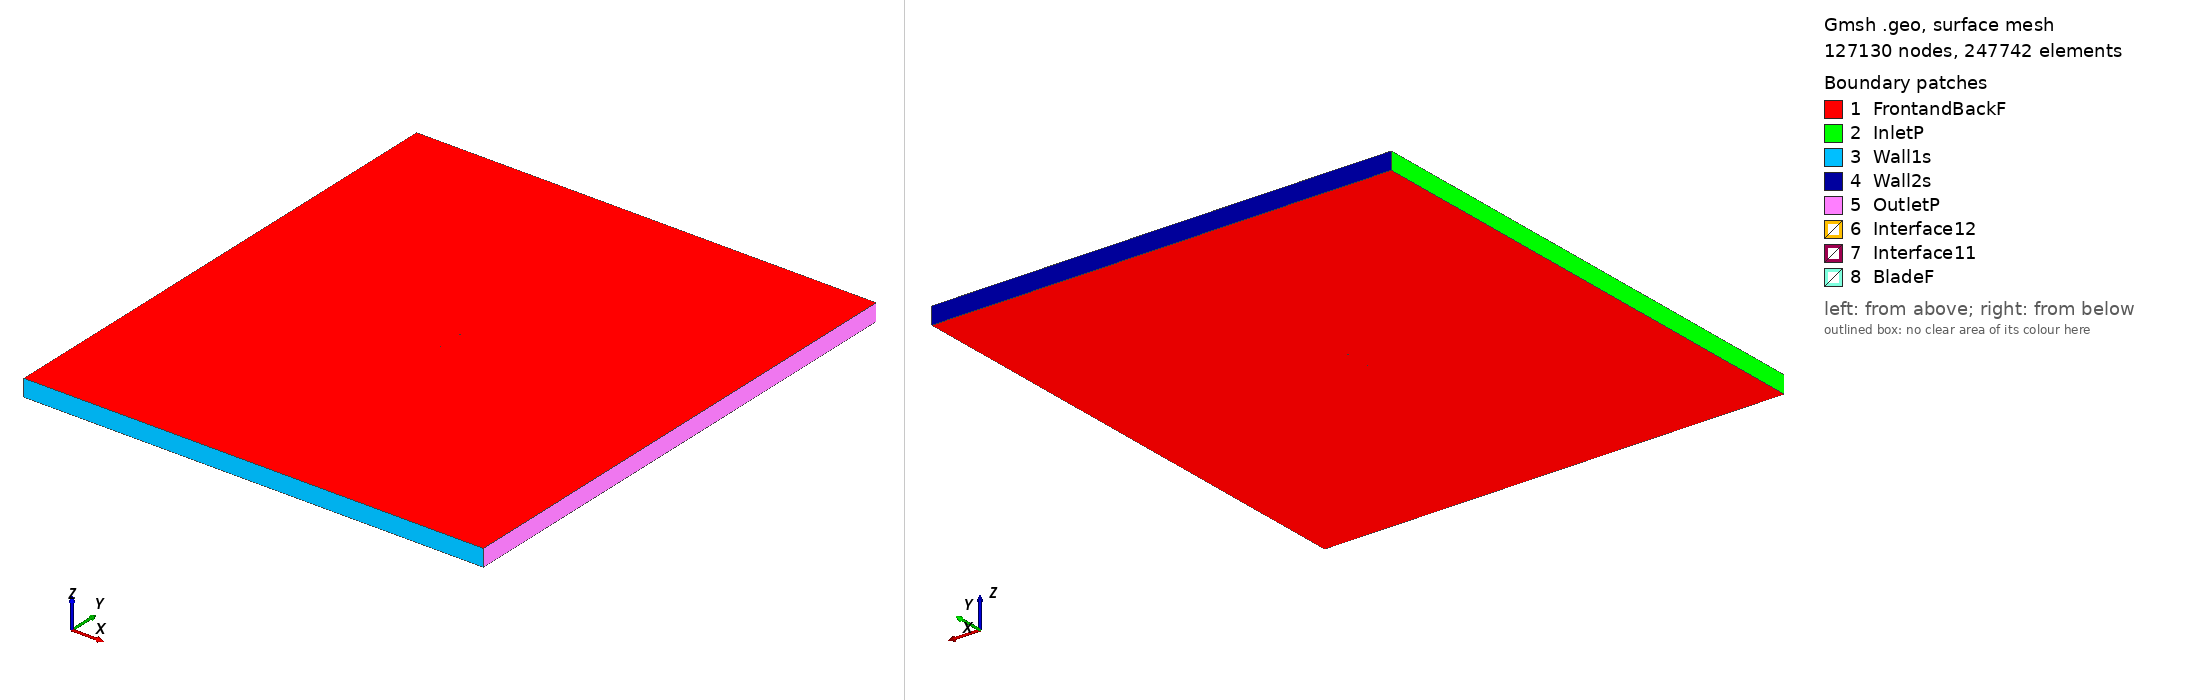

Gmsh geometry script, surface-meshed: 127130 nodes, 247742 surface elements. Boundary patches (legend numbers): 1 FrontandBackF, 2 InletP, 3 Wall1s, 4 Wall2s, 5 OutletP, 6 Interface12, 7 Interface11, 8 BladeF. Left view from above one corner, right view from below the opposite corner. Legend entries are the model's physical surfaces. The drawing asked Gmsh for element sizes between 1% and 20% of the model's largest extent; the script's own settings can give other sizes.

=== eh2510_tsr_2.9222_aoa_2.8722.geo (drawn) ===
SetFactory("OpenCASCADE");

Point(1) = {0.074871, 0.739209, 0, 1.0};
Point(2) = {0.071623, 0.739071, 0, 1.0};
Point(3) = {0.067642, 0.738887, 0, 1.0};
Point(4) = {0.063660, 0.738680, 0, 1.0};
Point(5) = {0.059677, 0.738452, 0, 1.0};
Point(6) = {0.055693, 0.738204, 0, 1.0};
Point(7) = {0.051708, 0.737939, 0, 1.0};
Point(8) = {0.047723, 0.737660, 0, 1.0};
Point(9) = {0.043737, 0.737373, 0, 1.0};
Point(10) = {0.039750, 0.737075, 0, 1.0};
Point(11) = {0.035763, 0.736769, 0, 1.0};
Point(12) = {0.031776, 0.736456, 0, 1.0};
Point(13) = {0.027788, 0.736138, 0, 1.0};
Point(14) = {0.019813, 0.735499, 0, 1.0};
Point(15) = {0.011839, 0.734879, 0, 1.0};
Point(16) = {0.003867, 0.734304, 0, 1.0};
Point(17) = {-0.004101, 0.733812, 0, 1.0};
Point(18) = {-0.012062, 0.733446, 0, 1.0};
Point(19) = {-0.020015, 0.733259, 0, 1.0};
Point(20) = {-0.027955, 0.733317, 0, 1.0};
Point(21) = {-0.031919, 0.733460, 0, 1.0};
Point(22) = {-0.035879, 0.733696, 0, 1.0};
Point(23) = {-0.039834, 0.734035, 0, 1.0};
Point(24) = {-0.043782, 0.734494, 0, 1.0};
Point(25) = {-0.047724, 0.735087, 0, 1.0};
Point(26) = {-0.051658, 0.735838, 0, 1.0};
Point(27) = {-0.055583, 0.736769, 0, 1.0};
Point(28) = {-0.059497, 0.737912, 0, 1.0};
Point(29) = {-0.063398, 0.739316, 0, 1.0};
Point(30) = {-0.067282, 0.741065, 0, 1.0};
Point(31) = {-0.069601, 0.742343, 0, 1.0};
Point(32) = {-0.071139, 0.743338, 0, 1.0};
Point(33) = {-0.071906, 0.743897, 0, 1.0};
Point(34) = {-0.072669, 0.744509, 0, 1.0};
Point(35) = {-0.073050, 0.744838, 0, 1.0};
Point(36) = {-0.073430, 0.745184, 0, 1.0};
Point(37) = {-0.073808, 0.745561, 0, 1.0};
Point(38) = {-0.074184, 0.745985, 0, 1.0};
Point(39) = {-0.074341, 0.746017, 0, 1.0};
Point(40) = {-0.074482, 0.746381, 0, 1.0};
Point(41) = {-0.074555, 0.746491, 0, 1.0};
Point(42) = {-0.074629, 0.746608, 0, 1.0};
Point(43) = {-0.074702, 0.746734, 0, 1.0};
Point(44) = {-0.074774, 0.746877, 0, 1.0};
Point(45) = {-0.074845, 0.747055, 0, 1.0};
Point(46) = {-0.074906, 0.747425, 0, 1.0};
Point(47) = {-0.074809, 0.747768, 0, 1.0};
Point(48) = {-0.074722, 0.747925, 0, 1.0};
Point(49) = {-0.074637, 0.748043, 0, 1.0};
Point(50) = {-0.074552, 0.748142, 0, 1.0};
Point(51) = {-0.074468, 0.748228, 0, 1.0};
Point(52) = {-0.074385, 0.748305, 0, 1.0};
Point(53) = {-0.074220, 0.748433, 0, 1.0};
Point(54) = {-0.074056, 0.748539, 0, 1.0};
Point(55) = {-0.073648, 0.748740, 0, 1.0};
Point(56) = {-0.073244, 0.748885, 0, 1.0};
Point(57) = {-0.072841, 0.749009, 0, 1.0};
Point(58) = {-0.072438, 0.749124, 0, 1.0};
Point(59) = {-0.071633, 0.749322, 0, 1.0};
Point(60) = {-0.070831, 0.749482, 0, 1.0};
Point(61) = {-0.069231, 0.749702, 0, 1.0};
Point(62) = {-0.066839, 0.749882, 0, 1.0};
Point(63) = {-0.062862, 0.750000, 0, 1.0};
Point(64) = {-0.058891, 0.749991, 0, 1.0};
Point(65) = {-0.054923, 0.749926, 0, 1.0};
Point(66) = {-0.050956, 0.749835, 0, 1.0};
Point(67) = {-0.046989, 0.749729, 0, 1.0};
Point(68) = {-0.043023, 0.749616, 0, 1.0};
Point(69) = {-0.039058, 0.749498, 0, 1.0};
Point(70) = {-0.035092, 0.749380, 0, 1.0};
Point(71) = {-0.031126, 0.749267, 0, 1.0};
Point(72) = {-0.027160, 0.749154, 0, 1.0};
Point(73) = {-0.019229, 0.748924, 0, 1.0};
Point(74) = {-0.011298, 0.748670, 0, 1.0};
Point(75) = {-0.003370, 0.748372, 0, 1.0};
Point(76) = {0.004555, 0.748011, 0, 1.0};
Point(77) = {0.012476, 0.747567, 0, 1.0};
Point(78) = {0.020392, 0.747027, 0, 1.0};
Point(79) = {0.028302, 0.746382, 0, 1.0};
Point(80) = {0.032256, 0.746020, 0, 1.0};
Point(81) = {0.036208, 0.745632, 0, 1.0};
Point(82) = {0.039366, 0.745257, 0, 1.0};
Point(83) = {0.044108, 0.744775, 0, 1.0};
Point(84) = {0.048056, 0.744306, 0, 1.0};
Point(85) = {0.052003, 0.743813, 0, 1.0};
Point(86) = {0.055949, 0.743299, 0, 1.0};
Point(87) = {0.059894, 0.742774, 0, 1.0};
Point(88) = {0.063839, 0.742242, 0, 1.0};
Point(89) = {0.067783, 0.741706, 0, 1.0};
Point(90) = {0.071728, 0.741165, 0, 1.0};
Point(91) = {0.074947, 0.740721, 0, 1.0};
Point(92) = {-0.074871, -0.739209, 0, 1.0};
Point(93) = {-0.071623, -0.739071, 0, 1.0};
Point(94) = {-0.067642, -0.738887, 0, 1.0};
Point(95) = {-0.063660, -0.738680, 0, 1.0};
Point(96) = {-0.059677, -0.738452, 0, 1.0};
Point(97) = {-0.055693, -0.738204, 0, 1.0};
Point(98) = {-0.051708, -0.737939, 0, 1.0};
Point(99) = {-0.047723, -0.737660, 0, 1.0};
Point(100) = {-0.043737, -0.737373, 0, 1.0};
Point(101) = {-0.039750, -0.737075, 0, 1.0};
Point(102) = {-0.035763, -0.736769, 0, 1.0};
Point(103) = {-0.031776, -0.736456, 0, 1.0};
Point(104) = {-0.027788, -0.736138, 0, 1.0};
Point(105) = {-0.019813, -0.735499, 0, 1.0};
Point(106) = {-0.011839, -0.734879, 0, 1.0};
Point(107) = {-0.003867, -0.734304, 0, 1.0};
Point(108) = {0.004101, -0.733812, 0, 1.0};
Point(109) = {0.012062, -0.733446, 0, 1.0};
Point(110) = {0.020015, -0.733259, 0, 1.0};
Point(111) = {0.027955, -0.733317, 0, 1.0};
Point(112) = {0.031919, -0.733460, 0, 1.0};
Point(113) = {0.035879, -0.733696, 0, 1.0};
Point(114) = {0.039834, -0.734035, 0, 1.0};
Point(115) = {0.043782, -0.734494, 0, 1.0};
Point(116) = {0.047724, -0.735087, 0, 1.0};
Point(117) = {0.051658, -0.735838, 0, 1.0};
Point(118) = {0.055583, -0.736769, 0, 1.0};
Point(119) = {0.059497, -0.737912, 0, 1.0};
Point(120) = {0.063398, -0.739316, 0, 1.0};
Point(121) = {0.067282, -0.741065, 0, 1.0};
Point(122) = {0.069601, -0.742343, 0, 1.0};
Point(123) = {0.071139, -0.743338, 0, 1.0};
Point(124) = {0.071906, -0.743897, 0, 1.0};
Point(125) = {0.072669, -0.744509, 0, 1.0};
Point(126) = {0.073050, -0.744838, 0, 1.0};
Point(127) = {0.073430, -0.745184, 0, 1.0};
Point(128) = {0.073808, -0.745561, 0, 1.0};
Point(129) = {0.074184, -0.745985, 0, 1.0};
Point(130) = {0.074341, -0.746017, 0, 1.0};
Point(131) = {0.074482, -0.746381, 0, 1.0};
Point(132) = {0.074555, -0.746491, 0, 1.0};
Point(133) = {0.074629, -0.746608, 0, 1.0};
Point(134) = {0.074702, -0.746734, 0, 1.0};
Point(135) = {0.074774, -0.746877, 0, 1.0};
Point(136) = {0.074845, -0.747055, 0, 1.0};
Point(137) = {0.074906, -0.747425, 0, 1.0};
Point(138) = {0.074809, -0.747768, 0, 1.0};
Point(139) = {0.074722, -0.747925, 0, 1.0};
Point(140) = {0.074637, -0.748043, 0, 1.0};
Point(141) = {0.074552, -0.748142, 0, 1.0};
Point(142) = {0.074468, -0.748228, 0, 1.0};
Point(143) = {0.074385, -0.748305, 0, 1.0};
Point(144) = {0.074220, -0.748433, 0, 1.0};
Point(145) = {0.074056, -0.748539, 0, 1.0};
Point(146) = {0.073648, -0.748740, 0, 1.0};
Point(147) = {0.073244, -0.748885, 0, 1.0};
Point(148) = {0.072841, -0.749009, 0, 1.0};
Point(149) = {0.072438, -0.749124, 0, 1.0};
Point(150) = {0.071633, -0.749322, 0, 1.0};
Point(151) = {0.070831, -0.749482, 0, 1.0};
Point(152) = {0.069231, -0.749702, 0, 1.0};
Point(153) = {0.066839, -0.749882, 0, 1.0};
Point(154) = {0.062862, -0.750000, 0, 1.0};
Point(155) = {0.058891, -0.749991, 0, 1.0};
Point(156) = {0.054923, -0.749926, 0, 1.0};
Point(157) = {0.050956, -0.749835, 0, 1.0};
Point(158) = {0.046989, -0.749729, 0, 1.0};
Point(159) = {0.043023, -0.749616, 0, 1.0};
Point(160) = {0.039058, -0.749498, 0, 1.0};
Point(161) = {0.035092, -0.749380, 0, 1.0};
Point(162) = {0.031126, -0.749267, 0, 1.0};
Point(163) = {0.027160, -0.749154, 0, 1.0};
Point(164) = {0.019229, -0.748924, 0, 1.0};
Point(165) = {0.011298, -0.748670, 0, 1.0};
Point(166) = {0.003370, -0.748372, 0, 1.0};
Point(167) = {-0.004555, -0.748011, 0, 1.0};
Point(168) = {-0.012476, -0.747567, 0, 1.0};
Point(169) = {-0.020392, -0.747027, 0, 1.0};
Point(170) = {-0.028302, -0.746382, 0, 1.0};
Point(171) = {-0.032256, -0.746020, 0, 1.0};
Point(172) = {-0.036208, -0.745632, 0, 1.0};
Point(173) = {-0.039366, -0.745257, 0, 1.0};
Point(174) = {-0.044108, -0.744775, 0, 1.0};
Point(175) = {-0.048056, -0.744306, 0, 1.0};
Point(176) = {-0.052003, -0.743813, 0, 1.0};
Point(177) = {-0.055949, -0.743299, 0, 1.0};
Point(178) = {-0.059894, -0.742774, 0, 1.0};
Point(179) = {-0.063839, -0.742242, 0, 1.0};
Point(180) = {-0.067783, -0.741706, 0, 1.0};
Point(181) = {-0.071728, -0.741165, 0, 1.0};
Point(182) = {-0.074947, -0.740721, 0, 1.0};

// Lines: first blade (splines 1-4)
Spline(1) = {1:22};
Spline(2) = {22:71};
Spline(3) = {71:91};
Spline(4) = {91,1};

// Lines: second blade (splines 5-8)
Spline(5) = {92:113};
Spline(6) = {113:162};
Spline(7) = {162:182};
Spline(8) = {182,92};

// Outer domain (points 20001-4 and lines)
Point(183) = {-13.50000000, -15.00000000, 0, 1.0};
Point(184) = {-13.50000000, 15.00000000, 0, 1.0};
Point(185) = {13.50000000, 15.00000000, 0, 1.0};
Point(186) = {13.50000000, -15.00000000, 0, 1.0};
Line(11) = {183, 184};
Line(12) = {184, 185};
Line(13) = {185, 186};
Line(14) = {183, 186};

// Interface (between moving and stationary domain) (circles)
Circle(9) = {0, 0, 0, 0.80000000, 0, 2*Pi};
Circle(10) = {0, 0, 0, 0.80000000, 0, 2*Pi};

// Loops collect Lines/Splines/etc (blade1, blade2, domain, first circle)
Line Loop(1) = {1:4};
Line Loop(2) = {5:8};
Line Loop(3) = {11,12,13,-14};
Line Loop(4) = {9};

// BooleanDifference cuts out the circle/interface from the domain
Plane Surface(1) = {3};
Plane Surface(2) = {4};
BooleanDifference{ Surface{1}; Delete;}{ Surface{2}; Delete;}

// This one cuts out the blades from the inner circle/interface
Line Loop(6) = {10};
Plane Surface(5) = {6};
Plane Surface(6) = {1};
Plane Surface(7) = {2};
BooleanDifference{ Surface{5}; Delete;}{ Surface{6,7}; Delete;}

// extrude to 3rd dimension
Extrude {0, 0, 1} {Surface{1}; Surface{5}; Layers{1}; Recombine;}

// Physical Surfaces are the named boundaries (patches)
Physical Surface("Interface11") = {12};
Physical Surface("Interface12") = {10};

// sides of domain
Physical Surface("InletP") = {6};
Physical Surface("OutletP") = {9};

// top and bottom of domain
Physical Surface("Wall1s") = {7};
Physical Surface("Wall2s") = {8};

// Check FrontandBackF by ensuring there is nothing in the 3rd dimension
Physical Surface("FrontandBackF") = {1,11,5,21};
Physical Surface("BladeF") = {13:20};
Physical Volume("Turbine") = {2};
Physical Volume("Farfield") = {1};

// settings for airfoil boundary layer
Field[1] = BoundaryLayer;
Field[1].EdgesList = {1:8};
Field[1].hwall_n = 1e-3;
Field[1].thickness = 1.5e-2;
Field[1].ratio = 1.05;
Field[1].Quads = 1;
BoundaryLayer Field = 1;

// control points for mesh (blade and interface)
// floor((arc length / 1.5mm)/ 6) -> Transfinite Line
Transfinite Line {1,2,3,5,6,7} = 33 Using Progression 1;
Transfinite Line {4,8} = 2 Using Progression 1;
Transfinite Line {9, 15} = 800 Using Progression 1;

// For more information on gmsh syntax, visit http://gmsh.info/doc/texinfo/gmsh.html
